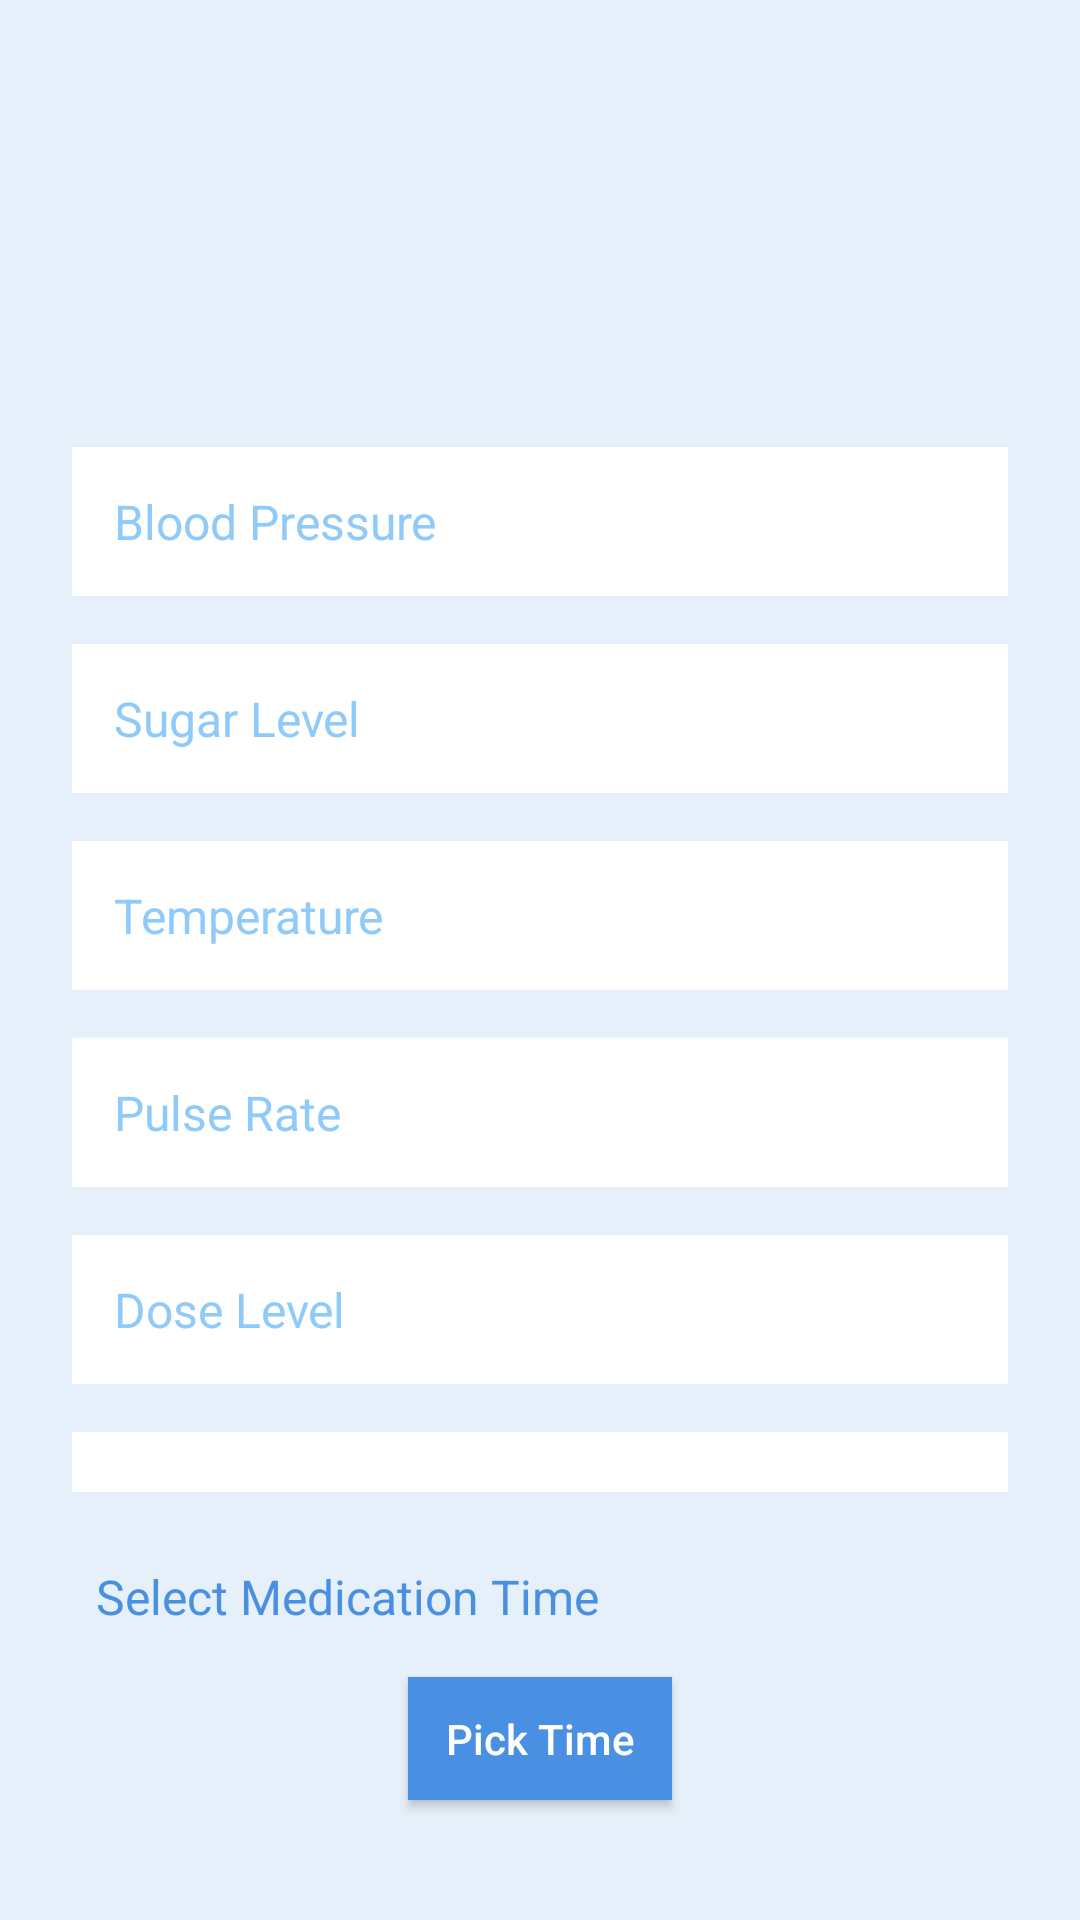

Here is an Android app screen rendered from its layout file. Give the layout XML and the strings, colors and styles it references.
<!-- AndroidManifest.xml: application theme Theme.Elderly_care_companion -->
<!-- res/layout/activity_senior_citizen.xml -->
<?xml version="1.0" encoding="utf-8"?>
<LinearLayout xmlns:android="http://schemas.android.com/apk/res/android"
    android:layout_width="match_parent"
    android:layout_height="match_parent"
    android:orientation="vertical"
    android:padding="24dp"
    android:background="#E6F0FA"
    android:gravity="center_horizontal">

    
    <EditText
        android:id="@+id/bp"
        android:layout_width="match_parent"
        android:layout_height="wrap_content"
        android:layout_marginTop="125dp"
        android:layout_marginBottom="16dp"
        android:background="#FFFFFF"
        android:hint="Blood Pressure"
        android:padding="14dp"
        android:textColor="#212121"
        android:textColorHint="#90CAF9"
        android:textSize="16sp" />

    
    <EditText
        android:id="@+id/sugarLevel"
        android:layout_width="match_parent"
        android:layout_height="wrap_content"
        android:layout_marginBottom="16dp"
        android:hint="Sugar Level"
        android:padding="14dp"
        android:background="#FFFFFF"
        android:textColor="#212121"
        android:textColorHint="#90CAF9"
        android:textSize="16sp" />

    
    <EditText
        android:id="@+id/temperature"
        android:layout_width="match_parent"
        android:layout_height="wrap_content"
        android:layout_marginBottom="16dp"
        android:hint="Temperature"
        android:padding="14dp"
        android:background="#FFFFFF"
        android:textColor="#212121"
        android:textColorHint="#90CAF9"
        android:textSize="16sp" />

    
    <EditText
        android:id="@+id/pulseRate"
        android:layout_width="match_parent"
        android:layout_height="wrap_content"
        android:layout_marginBottom="16dp"
        android:hint="Pulse Rate"
        android:padding="14dp"
        android:background="#FFFFFF"
        android:textColor="#212121"
        android:textColorHint="#90CAF9"
        android:textSize="16sp" />

    
    <EditText
        android:id="@+id/doseLevel"
        android:layout_width="match_parent"
        android:layout_height="wrap_content"
        android:layout_marginBottom="16dp"
        android:hint="Dose Level"
        android:padding="14dp"
        android:background="#FFFFFF"
        android:textColor="#212121"
        android:textColorHint="#90CAF9"
        android:textSize="16sp" />

    
    <Spinner
        android:id="@+id/medicationSpinner"
        android:layout_width="match_parent"
        android:layout_height="wrap_content"
        android:layout_marginBottom="16dp"
        android:background="#FFFFFF"
        android:padding="10dp"
        android:spinnerMode="dropdown" />

    
    <TextView
        android:id="@+id/medicationTime"
        android:layout_width="match_parent"
        android:layout_height="wrap_content"
        android:layout_marginBottom="8dp"
        android:text="Select Medication Time"
        android:textSize="16sp"
        android:textColor="#4A90E2"
        android:padding="8dp" />

    
    <Button
        android:id="@+id/pickTimeButton"
        android:layout_width="wrap_content"
        android:layout_height="wrap_content"
        android:layout_marginBottom="16dp"
        android:background="#4A90E2"
        android:padding="10dp"
        android:text="Pick Time"
        android:textAllCaps="false"
        android:textColor="#FFFFFF"
        android:textSize="14sp" />

    
    <TextView
        android:id="@+id/caregiverId"
        android:layout_width="match_parent"
        android:layout_height="wrap_content"
        android:layout_marginBottom="8dp"
        android:text="Caregiver ID"
        android:textColor="#4A90E2"
        android:textSize="16sp" />

    
    <Spinner
        android:id="@+id/caregiverSpinner"
        android:layout_width="match_parent"
        android:layout_height="wrap_content"
        android:layout_marginBottom="16dp"
        android:background="#FFFFFF"
        android:padding="14dp"
        android:spinnerMode="dropdown" />

    
    <Button
        android:id="@+id/submitHealthRecord"
        android:layout_width="match_parent"
        android:layout_height="wrap_content"
        android:layout_marginBottom="16dp"
        android:padding="16dp"
        android:text="Submit Health Record"
        android:textSize="18sp"
        android:textAllCaps="false"
        android:background="#4A90E2"
        android:textColor="#FFFFFF" />

    
    <Button
        android:id="@+id/viewMedicationsButton"
        android:layout_width="wrap_content"
        android:layout_height="wrap_content"
        android:padding="12dp"
        android:text="View Assigned Medications"
        android:textSize="16sp"
        android:textAllCaps="false"
        android:background="#4A90E2"
        android:textColor="#FFFFFF" />

</LinearLayout>
<!-- resources referenced by this layout -->
<resources>
  <style name="Theme.Elderly_care_companion" parent="Theme.MaterialComponents.DayNight.DarkActionBar">
          
          <item name="colorPrimary">@color/purple_500</item>
          <item name="colorPrimaryVariant">@color/purple_700</item>
          <item name="colorOnPrimary">@color/white</item>
          
          <item name="colorSecondary">@color/teal_200</item>
          <item name="colorSecondaryVariant">@color/teal_700</item>
          <item name="colorOnSecondary">@color/black</item>
          
          <item name="android:statusBarColor">?attr/colorPrimaryVariant</item>
          
      </style>
  <!-- not gathered from this repository: default colours our renderer supplied (Android Studio template values) -->
  <color name="purple_500">#FF6200EE</color>
  <color name="purple_700">#FF3700B3</color>
  <color name="teal_200">#FF03DAC5</color>
  <color name="teal_700">#FF018786</color>
  <color name="black">#FF000000</color>
  <color name="white">#FFFFFFFF</color>
</resources>
